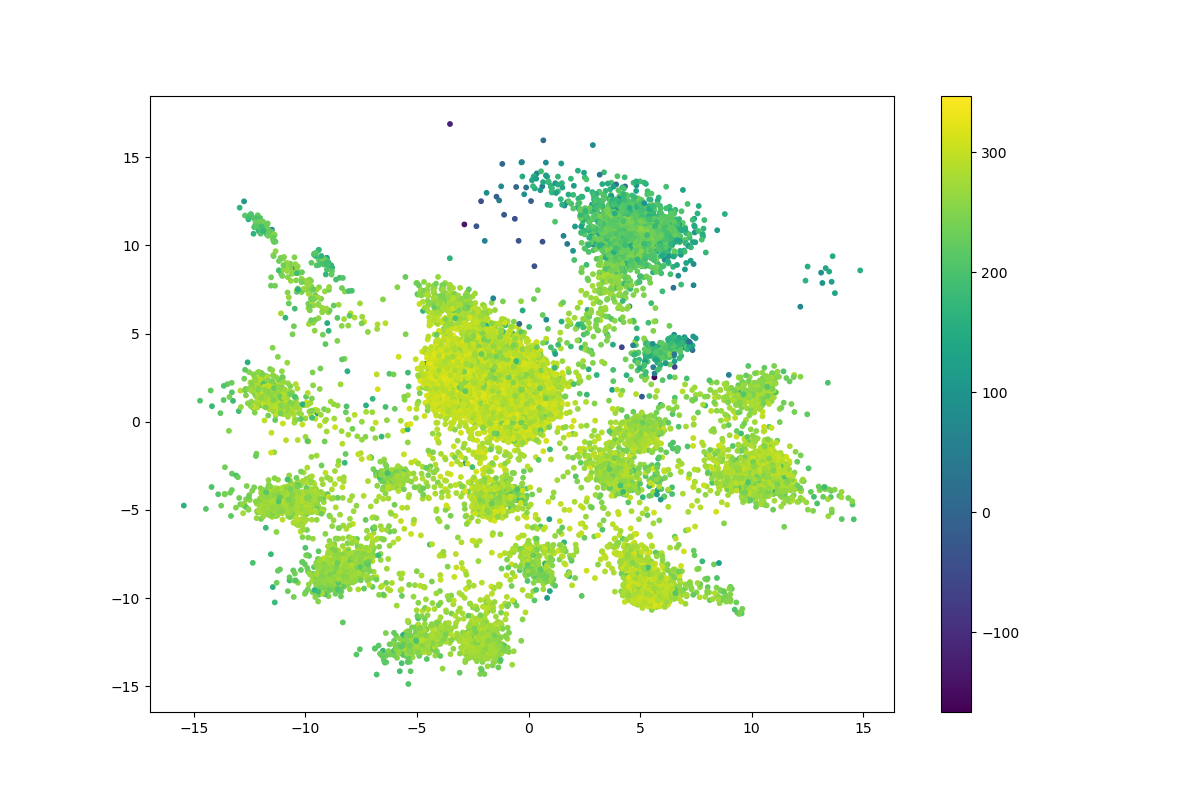

Data behind this chart, as committed beside it:
	log_likelihood
0	222.2
1	300.1
2	299.8
3	333.1
4	304.8
5	304
6	294.5
7	311.8
8	304
9	307
10	302.7
11	300
12	136.2
13	335.8
14	325.9
15	301.5
16	323.2
17	316.2
18	321.5
19	309
20	337.7
21	316.5
22	217
23	295.9
24	286.6
25	286.2
26	243.3
27	305.7
28	241.4
29	299.8
30	333.2
31	330.4
32	328.3
33	307.5
34	298.1
35	278.1
36	339.4
37	279
38	322.6
39	318.7
40	313.1
41	310.5
42	268.8
43	311.4
44	247.8
45	334
46	339.4
47	300.1
48	287.7
49	313.7
50	331.6
51	311.5
52	331.6
53	305.5
54	320.1
55	323.7
56	284.3
57	310
58	327.8
59	296.4
... 27,438 more rows
